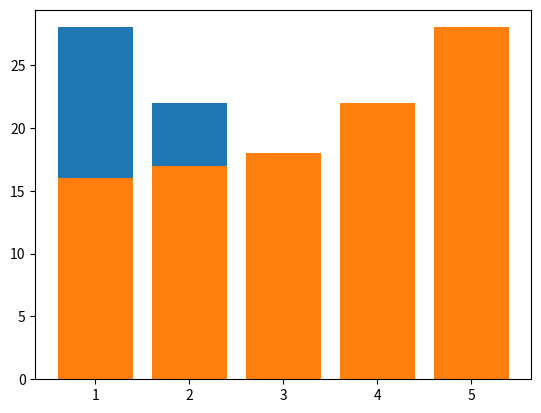

This figure's Python source:
!python -m pip install -U matplotlib

# Function to do insertion sort 
def insertionSort(arr): 
  
    # Traverse through 1 to len(arr) 
    for j in range(1, len(arr)): 
  
        key = arr[j] 
  
        # Move elements of arr[0..j-1], that are 
        # greater than key, to one position ahead 
        # of their current position 
        i = j-1
        while i >= 0 and key < arr[i] : 
                arr[i + 1] = arr[i] 
                i -= 1
        arr[i + 1] = key 

import random
#Generate 5 random numbers between 1 and 30
randomlist = random.sample(range(1, 30), 5)
print(randomlist) 

import matplotlib.pyplot as plt
plt.bar(list(range(1,6)), randomlist)

# Driver code to test above  
insertionSort(randomlist)
print(randomlist)

import matplotlib.pyplot as plt
plt.bar(list(range(1,6)), randomlist)

